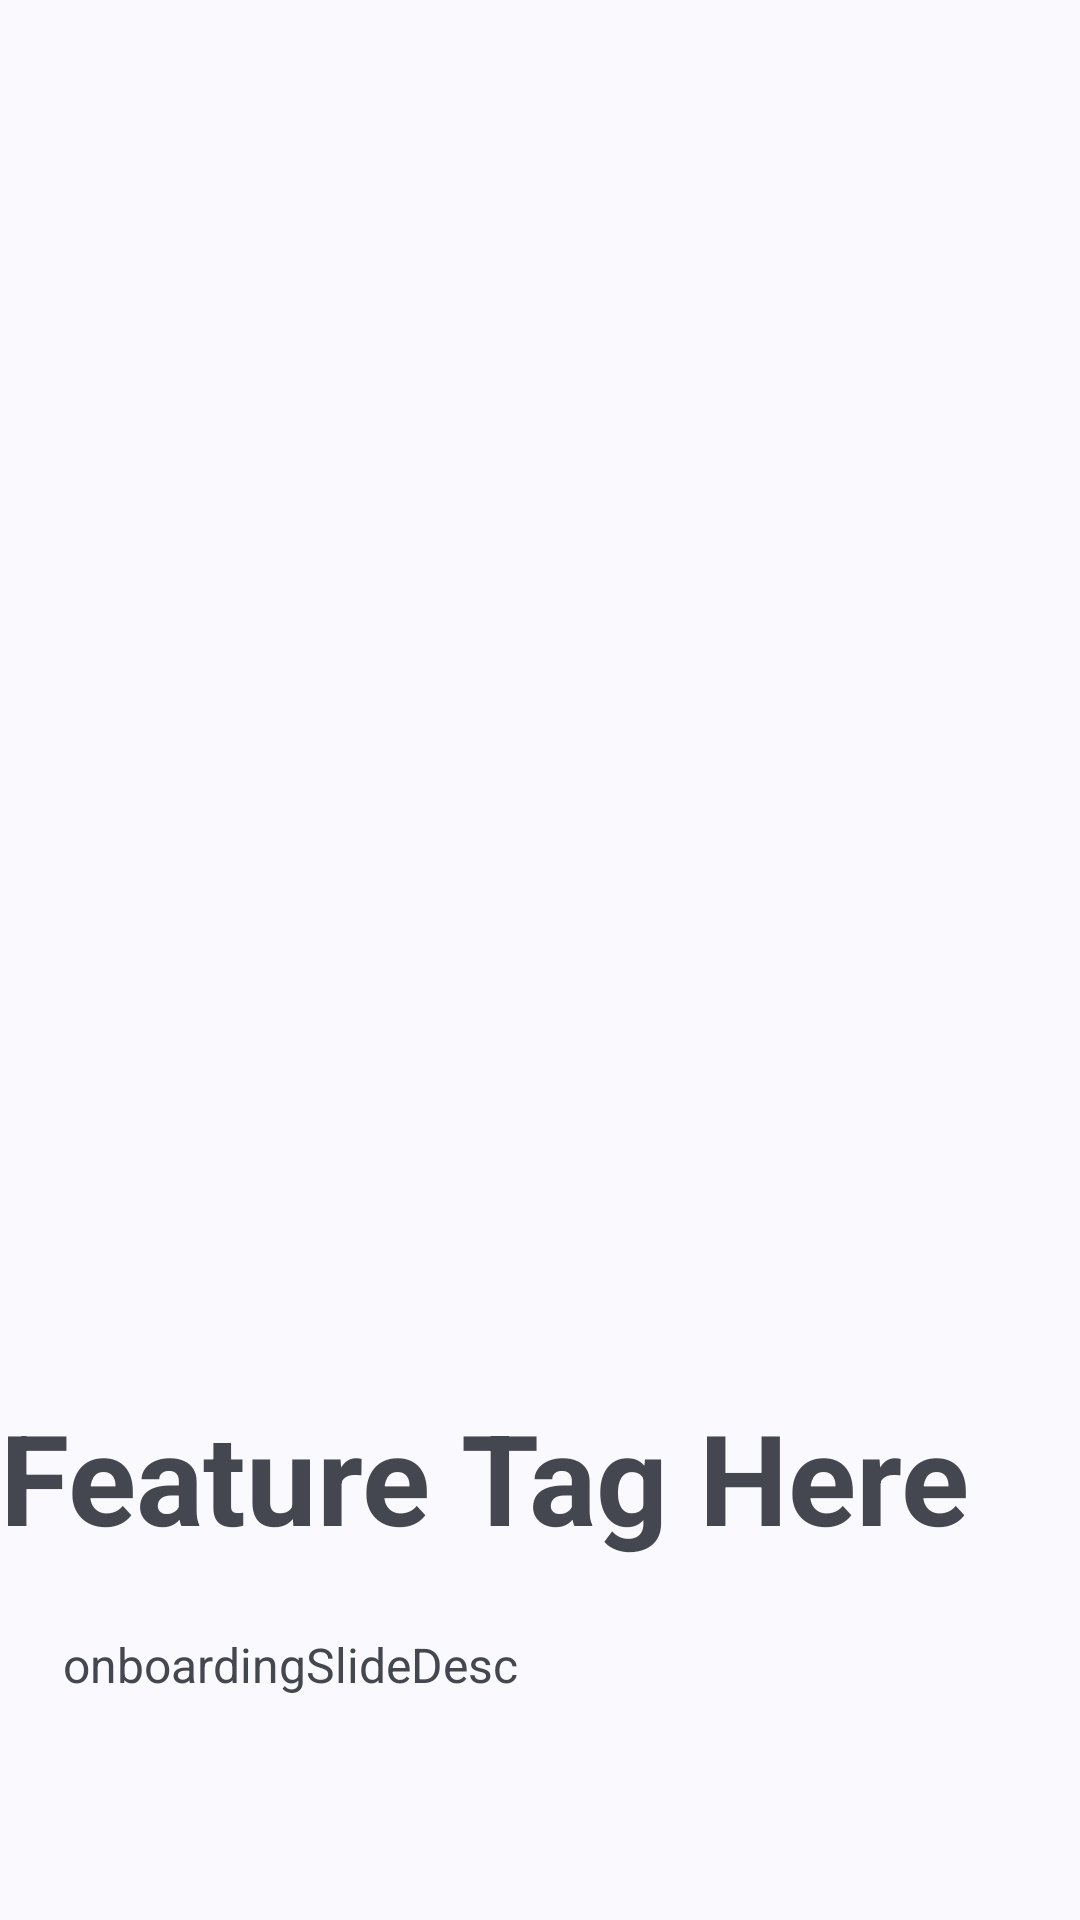

Write the Android layout XML for this screen, with the resource values it uses.
<!-- AndroidManifest.xml: application theme Theme.Vault -->
<!-- res/layout/onboarding_layout_view.xml -->
<?xml version="1.0" encoding="utf-8"?>
<androidx.constraintlayout.widget.ConstraintLayout xmlns:android="http://schemas.android.com/apk/res/android"
    xmlns:app="http://schemas.android.com/apk/res-auto"
    xmlns:tools="http://schemas.android.com/tools"
    android:layout_width="match_parent"
    android:layout_height="match_parent">

    <ImageView
        android:id="@+id/onboardingSlideImg"
        android:layout_width="360dp"
        android:layout_height="380dp"
        android:layout_marginTop="48dp"
        app:layout_constraintEnd_toEndOf="parent"
        app:layout_constraintStart_toStartOf="parent"
        app:layout_constraintTop_toTopOf="parent"
        tools:srcCompat="@tools:sample/avatars" />

    <TextView
        android:id="@+id/onboardingSlideHeader"
        android:layout_width="360dp"
        android:layout_height="72dp"
        android:layout_marginTop="36dp"
        android:text="Feature Tag Here"
        android:textAlignment="viewStart"
        android:textSize="42sp"
        android:textStyle="bold"
        app:layout_constraintEnd_toEndOf="parent"
        app:layout_constraintHorizontal_bias="0.509"
        app:layout_constraintStart_toStartOf="parent"
        app:layout_constraintTop_toBottomOf="@+id/onboardingSlideImg" />

    <TextView
        android:id="@+id/onboardingSlideDesc"
        android:layout_width="wrap_content"
        android:layout_height="wrap_content"
        android:layout_marginTop="8dp"
        android:text="onboardingSlideDesc"
        android:textAlignment="viewStart"
        android:textSize="16sp"
        app:layout_constraintEnd_toEndOf="parent"
        app:layout_constraintHorizontal_bias="0.1"
        app:layout_constraintStart_toStartOf="parent"
        app:layout_constraintTop_toBottomOf="@+id/onboardingSlideHeader" />
</androidx.constraintlayout.widget.ConstraintLayout>
<!-- resources referenced by this layout -->
<resources>
  <style name="Theme.Vault" parent="Theme.Material3.DynamicColors.DayNight">
          
          <item name="colorPrimary">@color/purple_500</item>
          <item name="colorPrimaryVariant">@color/purple_700</item>
          <item name="colorOnPrimary">@color/white</item>
          
          <item name="colorSecondary">@color/teal_200</item>
          <item name="colorSecondaryVariant">@color/teal_700</item>
          <item name="colorOnSecondary">@color/black</item>
          
          <item name="android:statusBarColor">?attr/colorPrimaryVariant</item>
          
      </style>
  <!-- not gathered from this repository: default colours our renderer supplied (Android Studio template values) -->
  <color name="purple_500">#FF6200EE</color>
  <color name="purple_700">#FF3700B3</color>
  <color name="teal_200">#FF03DAC5</color>
  <color name="teal_700">#FF018786</color>
  <color name="black">#FF000000</color>
  <color name="white">#FFFFFFFF</color>
</resources>
